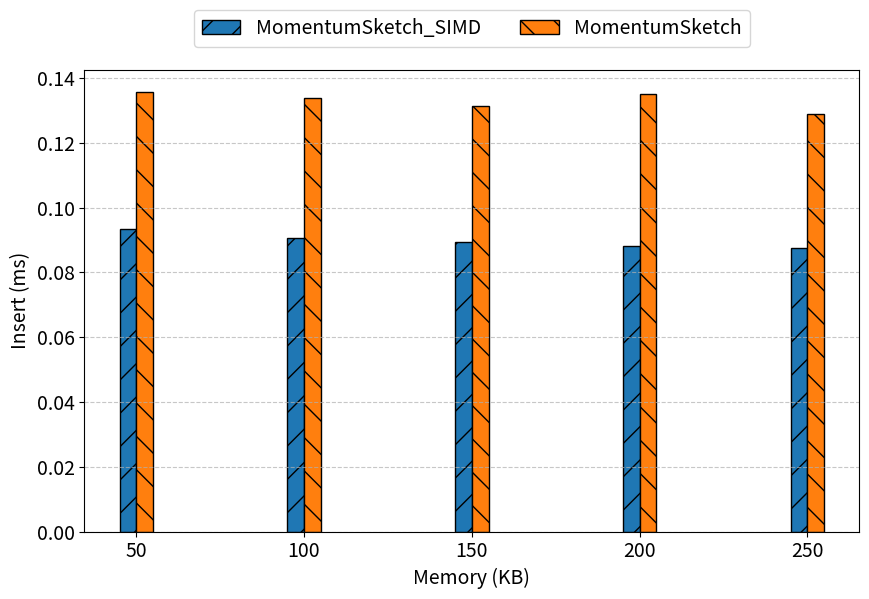
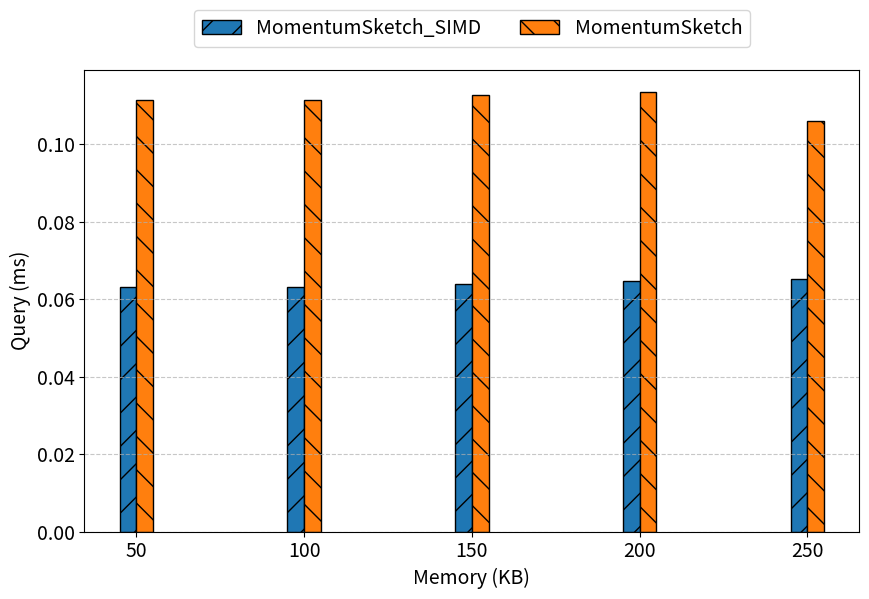
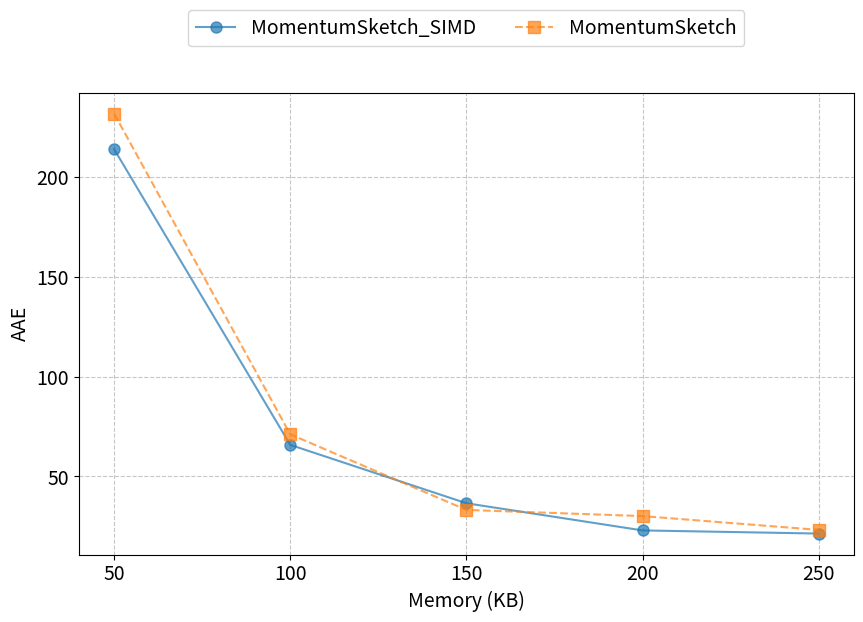
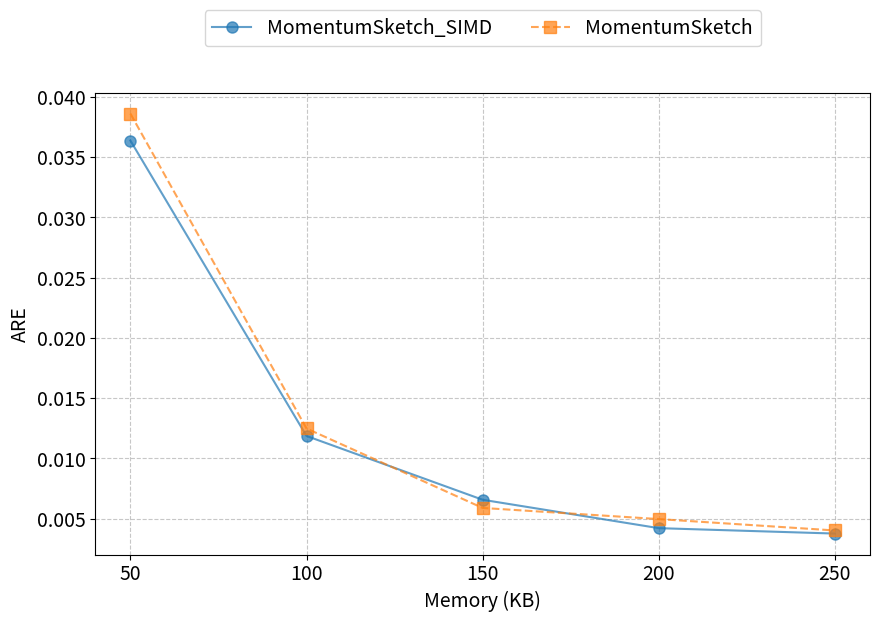
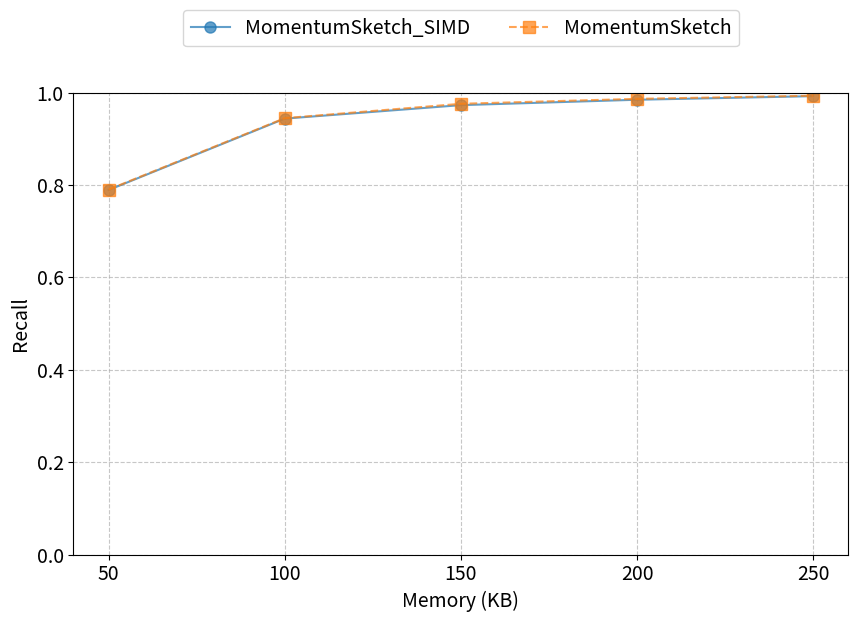
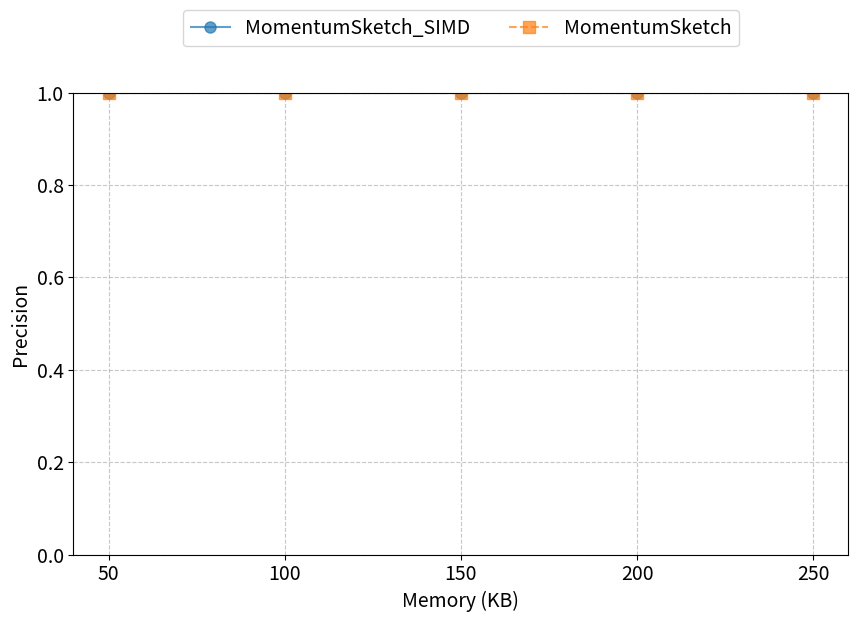
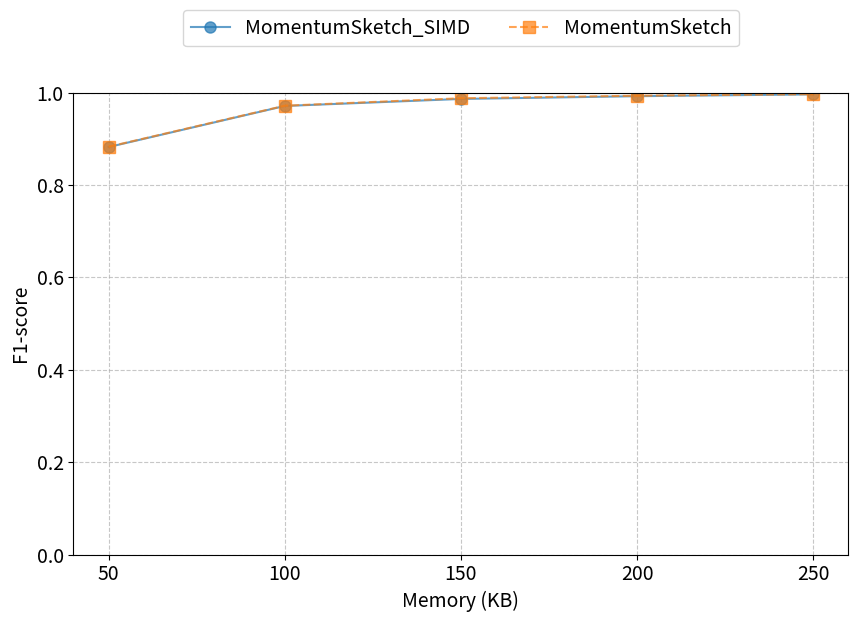

The script that saved these images, in order:
import matplotlib.pyplot as plt
import numpy as np
import seaborn as sns
def plot_bar_chart(data, metric, short_title, threshold, hatch_patterns, font_size=14, figsize=(10, 6)):
    """Plot bar chart (fixed threshold, comparing different memory and sketch methods)
       and print the overall average value for each method."""
    plt.figure(figsize=figsize)  
    
    # Filter data by threshold
    filtered_data = { key: val for key, val in data.items() if key.endswith(f"threshold_{threshold:.4f}") }
    
    # Use the order from the first memory key's list to determine method order
    memory_keys = sorted(filtered_data.keys(), key=lambda k: int(k.split('_')[1]))
    if memory_keys:
        methods = [ entry[0] for entry in filtered_data[memory_keys[0]] ]
    else:
        methods = []
    
    # Get memory values (in KB) sorted by memory size
    memories = sorted({ int(key.split('_')[1]) // 1000 for key in filtered_data.keys() })
    
    width = 0.15  
    x = np.arange(len(memories)) * 1.5  # 定义X轴刻度
    
    # Plot bars for each method in the given order, averaging values if multiple exist
    for i, method in enumerate(methods):
        values = []
        for memory in memories:
            memory_key = f"memory_{memory * 1000}_threshold_{threshold:.4f}"
            method_values = [entry[1][metric] for entry in filtered_data[memory_key] if entry[0] == method]
            avg_value = sum(method_values) / len(method_values) if method_values else None
            values.append(avg_value)
        
        overall_avg = np.mean([v for v in values if v is not None])
        if metric in ["Insert", "Query"]:
            print(f"{method}: {short_title} average = {overall_avg:.3f} ms")
        else:
            print(f"{method}: {short_title} average = {overall_avg:.3f}")
        
        # 让 bars 居中对齐 xticks
        bars = plt.bar(x - (len(methods) - 1) * width / 2 + i * width, values, width, 
                       label=method, hatch=hatch_patterns[i % len(hatch_patterns)])
        for bar in bars:
            bar.set_edgecolor('black')
    
    plt.xticks(x, memories, rotation=0, fontsize=font_size) 
    plt.yticks(fontsize=font_size)
    plt.xlabel("Memory (KB)", fontsize=font_size)
    if metric in ["Insert", "Query"]:
        plt.ylabel(f"{short_title} (ms)", fontsize=font_size)
    else:
        plt.ylabel(short_title, fontsize=font_size)
    
    plt.legend(loc='upper center', bbox_to_anchor=(0.5, 1.15), ncol=3, fontsize=font_size) 
    plt.grid(axis='y', linestyle='--', alpha=0.7)
    plt.savefig(f'{metric}_{threshold:.4f}.png', bbox_inches='tight')
    plt.close()


def plot_line_chart(data, metric, short_title, threshold, markers, line_styles, font_size=14, figsize=(10, 6)):
    """Plot line chart (fixed threshold, comparing different memory and sketch methods)"""
    plt.figure(figsize=figsize)
    
    # Filter data by threshold
    filtered_data = { key: val for key, val in data.items() if key.endswith(f"threshold_{threshold:.4f}") }
    
    # Use the order from the first memory key's list to determine method order
    memory_keys = sorted(filtered_data.keys(), key=lambda k: int(k.split('_')[1]))
    if memory_keys:
        methods = [ entry[0] for entry in filtered_data[memory_keys[0]] ]
    else:
        methods = []
    
    # Get memory values (in KB)
    memories = sorted({ int(key.split('_')[1]) // 1000 for key in filtered_data.keys() })
    
    # Plot line for each method in the given order
    for i, method in enumerate(methods):
        values = []
        for memory in memories:
            memory_key = f"memory_{memory * 1000}_threshold_{threshold:.4f}"
            method_value = next((entry[1][metric] for entry in filtered_data[memory_key] if entry[0] == method), None)
            values.append(method_value)
        
        style_index = i % len(line_styles)
        plt.plot(memories, values, 
                 marker=markers[i % len(markers)], 
                 linestyle=line_styles[style_index], 
                 label=method,
                 alpha=0.7,
                 markersize=8) 
    
    plt.xticks(memories, memories, fontsize=font_size)
    plt.yticks(fontsize=font_size)
    plt.xlabel("Memory (KB)", fontsize=font_size)
    plt.ylabel(short_title, fontsize=font_size)
    if metric in ["Recall", "Precision", "F1-score"]:
        plt.ylim(0, 1)
    
    plt.legend(loc='upper center', bbox_to_anchor=(0.5, 1.2), ncol=4, fontsize=font_size)
    plt.grid(True, linestyle='--', alpha=0.7)
    plt.savefig(f'{metric}_{threshold:.4f}.png', bbox_inches='tight')
    plt.close()

# ---------------------------
# Test data (Data structure changed to List)
data = {
    "memory_50000_threshold_0.0001": [
        ("MomentumSketch_SIMD", {"Insert": 0.0932406, "Query": 0.0631119, "Recall": 0.789116, "Precision": 1.000000, "F1-score": 0.882129, "AAE": 213.748768, "ARE": 0.036388}),
        ("MomentumSketch", {"Insert": 0.135775, "Query": 0.111545, "Recall": 0.790087, "Precision": 1.000000, "F1-score": 0.882736, "AAE": 231.557196, "ARE": 0.038627})
    ],

    "memory_100000_threshold_0.0001": [
        ("MomentumSketch_SIMD", {"Insert": 0.0907377, "Query": 0.0631165, "Recall": 0.943635, "Precision": 1.000000, "F1-score": 0.971000, "AAE": 65.814624, "ARE": 0.011863}),
        ("MomentumSketch", {"Insert": 0.133761, "Query": 0.111430, "Recall": 0.944606, "Precision": 1.000000, "F1-score": 0.971514, "AAE": 71.083333, "ARE": 0.012484})
    ],

    "memory_150000_threshold_0.0001": [
        ("MomentumSketch_SIMD", {"Insert": 0.0892665, "Query": 0.0638704, "Recall": 0.972789, "Precision": 1.000000, "F1-score": 0.986207, "AAE": 36.616384, "ARE": 0.006568}),
        ("MomentumSketch", {"Insert": 0.131281, "Query": 0.112646, "Recall": 0.975705, "Precision": 1.000000, "F1-score": 0.987703, "AAE": 33.272908, "ARE": 0.005889})
    ],

    "memory_200000_threshold_0.0001": [
        ("MomentumSketch_SIMD", {"Insert": 0.0882055, "Query": 0.0647664, "Recall": 0.984451, "Precision": 1.000000, "F1-score": 0.992165, "AAE": 23.022705, "ARE": 0.004211}),
        ("MomentumSketch", {"Insert": 0.134893, "Query": 0.113648, "Recall": 0.986395, "Precision": 1.000000, "F1-score": 0.993151, "AAE": 30.192118, "ARE": 0.004964})
    ],

    "memory_250000_threshold_0.0001": [
        ("MomentumSketch_SIMD", {"Insert": 0.0874944, "Query": 0.0651839, "Recall": 0.992225, "Precision": 1.000000, "F1-score": 0.996098, "AAE": 21.448580, "ARE": 0.003762}),
        ("MomentumSketch", {"Insert": 0.128921, "Query": 0.106048, "Recall": 0.993197, "Precision": 1.000000, "F1-score": 0.996587, "AAE": 23.285714, "ARE": 0.004019})
    ]
}

# Plot bar charts and line charts (fixed threshold, comparing different memory)
thresholds = [0.0001]
markers = ['o', 's', '^', 'D', 'v', 'p', '*', 'h', 'H', 'x', '+']
hatch_patterns = ['/', '\\', '|', '-', '+', 'x', 'o', 'O', '.', '*']
line_styles = ['-', '--']

for threshold in thresholds:
    plot_bar_chart(data, "Insert", "Insert", threshold, hatch_patterns, font_size=14, figsize=(10, 6))
    plot_bar_chart(data, "Query", "Query", threshold, hatch_patterns, font_size=14, figsize=(10, 6))
    
    # Plot line charts with line styles
    plot_line_chart(data, "AAE", "AAE", threshold, markers, line_styles, font_size=14, figsize=(10, 6))
    plot_line_chart(data, "ARE", "ARE", threshold, markers, line_styles, font_size=14, figsize=(10, 6))
    plot_line_chart(data, "Recall", "Recall", threshold, markers, line_styles, font_size=14, figsize=(10, 6))
    plot_line_chart(data, "Precision", "Precision", threshold, markers, line_styles, font_size=14, figsize=(10, 6))
    plot_line_chart(data, "F1-score", "F1-score", threshold, markers, line_styles, font_size=14, figsize=(10, 6))
